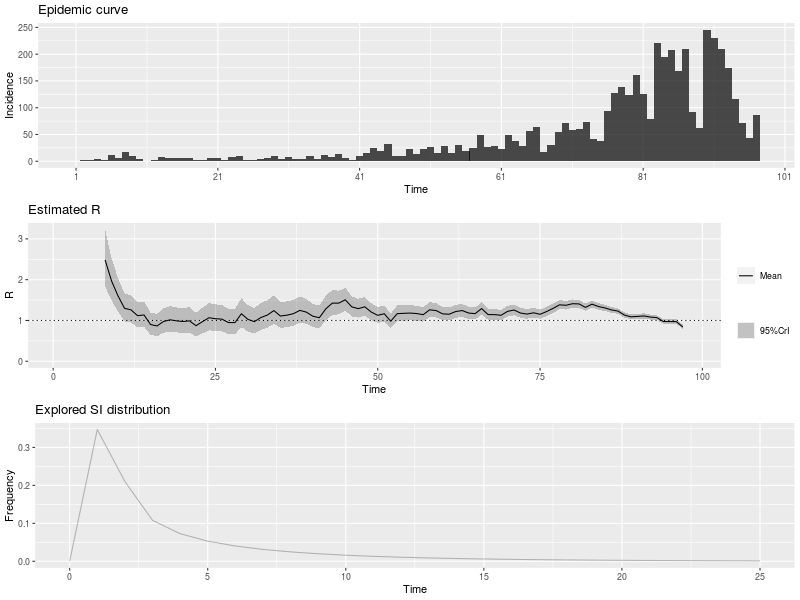

Data behind this chart, as committed beside it:
, t_start, t_end, Mean(R), Std(R), Quantile.0.025(R), Quantile.0.05(R), Quantile.0.25(R), Median(R), Quantile.0.75(R), Quantile.0.95(R), Quantile.0.975(R)
1, 2, 8, 2.486, 0.3551, 1.839, 1.932, 2.238, 2.469, 2.715, 3.097, 3.228
2, 3, 9, 1.967, 0.2628, 1.486, 1.555, 1.784, 1.955, 2.137, 2.418, 2.515
3, 4, 10, 1.599, 0.2099, 1.214, 1.27, 1.453, 1.59, 1.735, 1.959, 2.036
4, 5, 11, 1.297, 0.1765, 0.9746, 1.021, 1.174, 1.289, 1.412, 1.601, 1.666
5, 6, 12, 1.259, 0.1698, 0.9486, 0.9935, 1.141, 1.252, 1.369, 1.551, 1.613
6, 7, 13, 1.118, 0.1565, 0.8324, 0.8735, 1.009, 1.111, 1.219, 1.387, 1.445
7, 8, 14, 1.134, 0.1573, 0.847, 0.8884, 1.024, 1.127, 1.236, 1.405, 1.462
8, 9, 15, 0.9011, 0.139, 0.6494, 0.6852, 0.8038, 0.894, 0.9906, 1.141, 1.193
9, 10, 16, 0.8652, 0.1404, 0.6123, 0.648, 0.7669, 0.8577, 0.9553, 1.108, 1.161
10, 11, 17, 0.9744, 0.1541, 0.6961, 0.7355, 0.8665, 0.9662, 1.073, 1.241, 1.299
11, 12, 18, 1.016, 0.1587, 0.7292, 0.77, 0.9051, 1.008, 1.118, 1.291, 1.35
12, 13, 19, 0.9904, 0.1566, 0.7076, 0.7477, 0.8808, 0.9822, 1.091, 1.261, 1.32
13, 14, 20, 0.9749, 0.1561, 0.6933, 0.7331, 0.8656, 0.9666, 1.075, 1.245, 1.304
14, 15, 21, 0.9902, 0.1586, 0.7042, 0.7446, 0.8792, 0.9818, 1.092, 1.265, 1.324
15, 16, 22, 0.8713, 0.1494, 0.6034, 0.6409, 0.7664, 0.8628, 0.9669, 1.131, 1.188
16, 17, 23, 0.971, 0.1618, 0.6801, 0.721, 0.8575, 0.962, 1.075, 1.252, 1.313
17, 18, 24, 1.066, 0.1708, 0.7583, 0.8019, 0.9468, 1.057, 1.176, 1.362, 1.426
18, 19, 25, 1.043, 0.167, 0.7417, 0.7843, 0.9261, 1.034, 1.15, 1.332, 1.395
19, 20, 26, 1.032, 0.1652, 0.7338, 0.7759, 0.9161, 1.023, 1.138, 1.318, 1.38
20, 21, 27, 0.9489, 0.1581, 0.6646, 0.7046, 0.838, 0.9401, 1.05, 1.223, 1.283
21, 22, 28, 0.9465, 0.16, 0.6593, 0.6996, 0.8343, 0.9375, 1.049, 1.224, 1.285
22, 23, 29, 1.165, 0.1798, 0.8397, 0.886, 1.039, 1.156, 1.281, 1.476, 1.543
23, 24, 30, 1.027, 0.1645, 0.7303, 0.7723, 0.9118, 1.018, 1.133, 1.312, 1.374
24, 25, 31, 0.9711, 0.1597, 0.6838, 0.7243, 0.8592, 0.9624, 1.074, 1.248, 1.308
25, 26, 32, 1.072, 0.1695, 0.7658, 0.8092, 0.9533, 1.063, 1.181, 1.365, 1.429
26, 27, 33, 1.133, 0.1727, 0.8198, 0.8644, 1.012, 1.124, 1.244, 1.431, 1.496
27, 28, 34, 1.242, 0.1775, 0.919, 0.9655, 1.118, 1.234, 1.357, 1.548, 1.613
28, 29, 35, 1.11, 0.1618, 0.8153, 0.8574, 0.9965, 1.102, 1.214, 1.388, 1.448
29, 30, 36, 1.129, 0.1614, 0.8356, 0.8778, 1.017, 1.122, 1.234, 1.407, 1.467
30, 31, 37, 1.166, 0.1616, 0.8705, 0.913, 1.053, 1.158, 1.27, 1.443, 1.503
31, 32, 38, 1.247, 0.1637, 0.9466, 0.9901, 1.133, 1.239, 1.353, 1.527, 1.587
32, 33, 39, 1.205, 0.1555, 0.9193, 0.9608, 1.096, 1.198, 1.306, 1.471, 1.528
33, 34, 40, 1.105, 0.1451, 0.8389, 0.8775, 1.004, 1.098, 1.199, 1.354, 1.407
34, 35, 41, 1.067, 0.1413, 0.8083, 0.8458, 0.9687, 1.061, 1.159, 1.31, 1.361
35, 36, 42, 1.285, 0.1547, 0.9996, 1.041, 1.177, 1.278, 1.385, 1.549, 1.605
36, 37, 43, 1.425, 0.1564, 1.135, 1.178, 1.317, 1.42, 1.527, 1.692, 1.748
37, 38, 44, 1.425, 0.147, 1.152, 1.192, 1.323, 1.42, 1.521, 1.675, 1.727
38, 39, 45, 1.507, 0.1424, 1.241, 1.281, 1.409, 1.503, 1.601, 1.749, 1.799
39, 40, 46, 1.333, 0.1249, 1.1, 1.135, 1.247, 1.329, 1.415, 1.545, 1.589
40, 41, 47, 1.29, 0.1178, 1.07, 1.103, 1.209, 1.286, 1.367, 1.49, 1.531
41, 42, 48, 1.335, 0.1157, 1.117, 1.15, 1.255, 1.331, 1.411, 1.53, 1.571
42, 43, 49, 1.206, 0.1054, 1.008, 1.038, 1.133, 1.203, 1.275, 1.385, 1.421
43, 44, 50, 1.126, 0.09952, 0.9393, 0.9674, 1.057, 1.123, 1.191, 1.294, 1.329
44, 45, 51, 1.165, 0.1002, 0.9765, 1.005, 1.096, 1.162, 1.231, 1.334, 1.369
45, 46, 52, 0.9815, 0.09035, 0.8124, 0.8378, 0.9191, 0.9787, 1.041, 1.135, 1.166
46, 47, 53, 1.167, 0.09968, 0.9795, 1.008, 1.098, 1.164, 1.232, 1.335, 1.37
47, 48, 54, 1.175, 0.09793, 0.991, 1.019, 1.108, 1.172, 1.24, 1.341, 1.375
48, 49, 55, 1.181, 0.09578, 1.001, 1.028, 1.115, 1.178, 1.244, 1.343, 1.376
49, 50, 56, 1.17, 0.09308, 0.9946, 1.021, 1.106, 1.167, 1.231, 1.327, 1.359
50, 51, 57, 1.141, 0.08995, 0.9718, 0.9975, 1.079, 1.139, 1.201, 1.293, 1.324
51, 52, 58, 1.261, 0.09298, 1.086, 1.112, 1.197, 1.259, 1.323, 1.418, 1.45
52, 53, 59, 1.242, 0.08894, 1.074, 1.099, 1.181, 1.24, 1.301, 1.392, 1.422
53, 54, 60, 1.162, 0.0832, 1.004, 1.028, 1.105, 1.16, 1.217, 1.302, 1.33
54, 55, 61, 1.153, 0.08134, 0.9992, 1.023, 1.097, 1.151, 1.207, 1.29, 1.318
55, 56, 62, 1.218, 0.08215, 1.063, 1.087, 1.162, 1.217, 1.273, 1.357, 1.385
56, 57, 63, 1.243, 0.08057, 1.09, 1.114, 1.188, 1.241, 1.296, 1.378, 1.406
57, 58, 64, 1.182, 0.07599, 1.038, 1.06, 1.13, 1.181, 1.233, 1.31, 1.336
58, 59, 65, 1.167, 0.07381, 1.027, 1.048, 1.116, 1.166, 1.216, 1.291, 1.316
59, 60, 66, 1.292, 0.07612, 1.147, 1.169, 1.24, 1.29, 1.342, 1.42, 1.445
60, 61, 67, 1.145, 0.06878, 1.014, 1.034, 1.098, 1.143, 1.19, 1.26, 1.283
... 30 more rows
